Run: headless pygame with SDL's dummy video driver; simulated clock (each Clock.tick advances the game by its frame time, no real sleeping); random seed 0; keys injected as events and as key.get_pressed() state; no mouse input.
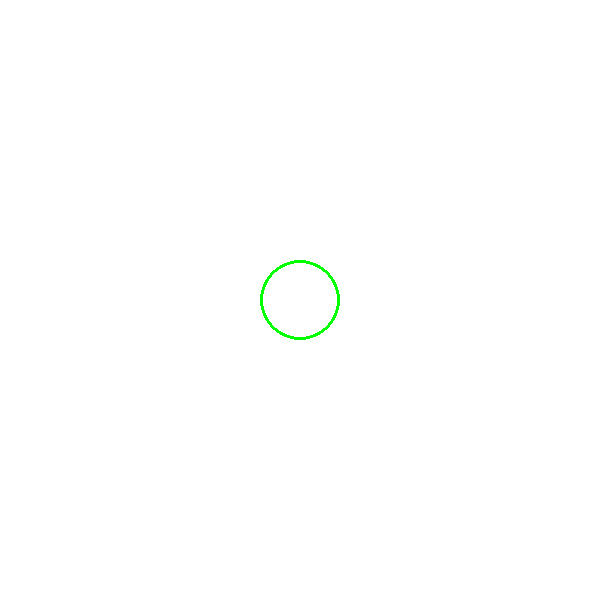
Frame 1 of 4 · flips 1–60 · no input
Frame 2 of 4 · flips 61–180 · tapped SPACE, RETURN · held RIGHT (→), D · screen unchanged from frame 1, image omitted
Frame 3 of 4 · flips 181–300 · held DOWN (↓), S · screen unchanged from frame 2, image omitted
Frame 4 of 4 · flips 301–420 · held LEFT (←), A, UP (↑), W · screen unchanged from frame 3, image omitted

The pygame program that drew these frames:

import pygame
from sys import exit
from random import randint


class N_circle():
    def __init__(self, radius=0, diameter=0) -> None:
        if radius == 0:
            self.radius = diameter/2
        else:
            self.radius = radius

    def area(self):
        return (3.14*self.radius**2)

    def __add__(self, add_circle):
        return (self.area()+add_circle.area())

    def compare(self, circle2):
        if self.area() > circle2.area():
            print("I'm bigger than another circle")
        elif self.area() == circle2.area():
            print("We are equal")
        else:
            print("I am smaller than another circle")

    def draw_c(self):

        pygame.init()
        display = pygame.display.set_mode((600, 600))
        display.fill((255, 255, 255))
        pygame.draw.circle(display, (0, 255, 0), [300, 300], self.radius, 3)
        while True:
            for event in pygame.event.get():
                if event.type == pygame.QUIT:
                    pygame.quit()
                    exit()
            pygame.display.update()


c1 = N_circle(20)
c2 = N_circle(10)
c3 = N_circle(30)
c4 = N_circle(40)
c5 = N_circle(20)

print(c1.area(), c2.area())
c1.compare(c5)

cir_list = [c1, c2, c3, c4, c5]
for s in cir_list:
    print(s.area())

cir_list_sort = sorted(cir_list, key=lambda x: x.area())

for s in cir_list_sort:
    print(s.area())

c4.draw_c()
